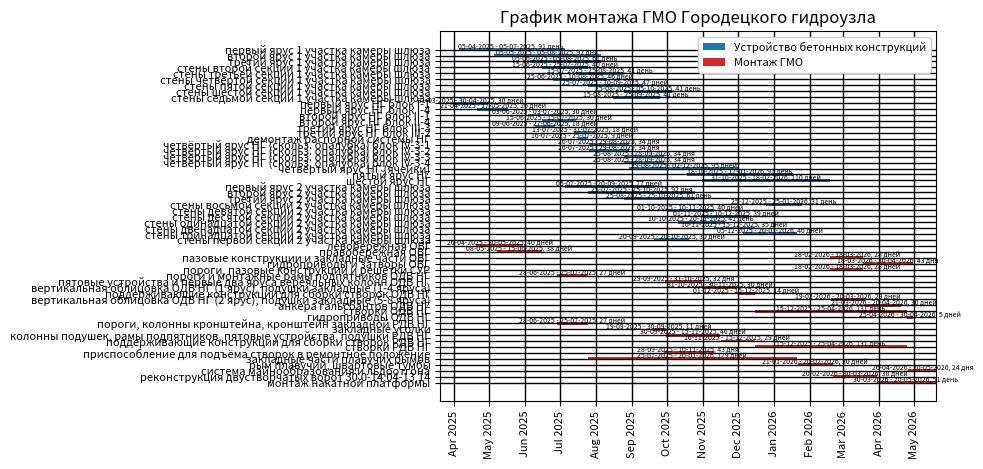

Python code for this plot:
import matplotlib.pyplot as plt
from datetime import datetime
import matplotlib.dates as mdates


data_conc= {
    'первый ярус 1 участка камеры шлюза': ('05-04-2025', '05-07-2025'),
    'второй ярус 1 участка камеры шлюза': ('05-05-2025', '05-08-2025'),
    'третий ярус 1 участка камеры шлюза': ('05-06-2025', '05-08-2025'),
    'стены второй секции 1 участка камеры шлюза': ('15-06-2025', '25-07-2025'),
    'стены третьей секции 1 участка камеры шлюза': ('15-07-2025', '25-08-2025'),
    'стены четвёртой секции 1 участка камеры шлюза': ('25-06-2025', '10-08-2025'),
    'стены пятой секции 1 участка камеры шлюза': ('25-07-2025', '10-09-2025'),
    'стены шестой секции 1 участка камеры шлюза': ('25-08-2025', '05-10-2025'),
    'стены седьмой секции 1 участка камеры шлюза': ('15-08-2025', '25-09-2025'),
    'первый ярус НГ блок I-1': ('31-03-2025', '30-04-2025'),
    'первый ярус НГ блок I-4': ('21-04-2025', '17-05-2025'),
    'второй ярус НГ блок II-1': ('03-06-2025', '03-07-2025'),
    'второй ярус НГ блок II-4': ('15-06-2025', '15-07-2025'),
    'третий ярус НГ блок III-3': ('09-06-2025', '27-06-2025'),
    'третий ярус НГ блок III-2': ('13-07-2025', '31-07-2025'),
    'демонтаж распорной системы НГ': ('16-07-2025', '25-07-2025'),
    'четвёртый ярус НГ (скольз. опалубка) блок IV-3-1': ('26-07-2025', '29-08-2025'),
    'четвёртый ярус НГ (скольз. опалубка) блок IV-3-2': ('26-07-2025', '29-08-2025'),
    'четвёртый ярус НГ (скольз. опалубка) блок IV-3-3': ('25-08-2025', '28-09-2025'),
    'четвёртый ярус НГ (скольз. опалубка) блок IV-3-4': ('25-08-2025', '28-09-2025'),
    'четвёртый ярус НГ (ячейки)': ('29-08-2025', '02-12-2025'),
    'пятый ярус НГ': ('18-10-2025', '17-01-2026'),
    'шестой ярус НГ': ('31-10-2025', '18-02-2026'),
    'первый ярус 2 участка камеры шлюза': ('05-07-2025', '20-09-2025'),
    'второй ярус 2 участка камеры шлюза': ('25-07-2025', '25-10-2025'),
    'третий ярус 2 участка камеры шлюза': ('25-08-2025', '25-10-2025'),
    'стены восьмой секции 2 участка камеры шлюза': ('25-12-2025', '25-01-2026'),
    'стены девятой секции 2 участка камеры шлюза': ('01-10-2025', '10-11-2025'),
    'стены десятой секции 2 участка камеры шлюза': ('01-11-2025', '10-12-2025'),
    'стены одинадцатой секции 2 участка камеры шлюза': ('10-10-2025', '20-11-2025'),
    'стены двенадцатой секции 2 участка камеры шлюза': ('10-11-2025', '15-12-2025'),
    'стены тринадцатой секции 2 участка камеры шлюза': ('05-12-2025', '20-01-2026'),
    'стены первой секции 2 участка камеры шлюза': ('20-09-2025', '20-10-2025')
}

data_gmo = {
    'левобережная ОВГ': ('20-04-2025', '30-05-2025'),
    'правобережная ОВГ': ('08-05-2025', '15-06-2025'),
    'пазовые конструкции и закладные части ОВГ': ('18-02-2026', '18-03-2026'),
    'гидроприводы и затворы ОВГ': ('18-03-2026', '30-04-2026'),
    'пороги, пазовые конструкции и решётки СУР': ('18-02-2026', '18-03-2026'),
    'пороги и монтажные рамы подпятников ОДВ НГ': ('28-06-2025', '25-07-2025'),
    'пятовые устройства и первые два яруса вереяльных колонн ОДВ НГ': ('29-09-2025', '31-10-2025'),
    'вертикальная облицовка ОДВ НГ (1 ярус), подушки закладные (1-4 яруса)': ('31-10-2025', '30-11-2025'),
    'поддерживающие конструкции для сборки створок ОДВ НГ': ('01-12-2025', '15-12-2025'),
    'вертикальная облицовка ОДВ НГ (2 ярус), подушки закладные (5-8 яруса)': ('19-02-2026', '20-03-2026'),
    'анкера гальсбантов ОДВ НГ': ('21-03-2026', '20-04-2026'),
    'створки ОДВ НГ': ('15-12-2025', '25-04-2026'),
    'гидроприводы ОДВ НГ': ('25-04-2026', '30-04-2026'),
    'пороги, колонны кронштейна, кронштейн закладной РДВ НГ': ('28-06-2025', '25-07-2025'),
    'закладные уголки': ('19-09-2025', '30-09-2025'),
    'колонны подушек, рамы подпятников, пятовые устройства, подушки РДВ НГ': ('30-09-2025', '15-11-2025'),
    'поддерживающие конструкции для сборки створок РДВ НГ': ('16-11-2025', '15-12-2025'),
    'створки РДВ НГ': ('15-12-2025', '25-04-2026'),
    'приспособление для подъёма створок в ремонтное положение': ('28-09-2025', '10-11-2025'),
    'закладные части плавучих рымов': ('25-07-2025', '20-01-2026'),
    'рым плавучий, швартовые тумбы': ('21-01-2026', '20-02-2026'),
    'система майнообразования и льдоотгона': ('26-04-2026', '20-05-2026'),
    'реконструкция двустворчатых ворот 30,0-14,04-13,14': ('20-02-2026', '30-03-2026'),
    'монтаж накатной платформы': ('30-03-2026', '20-05-2026')
}


def parse_date(date_str):
    return datetime.strptime(date_str, '%d-%m-%Y').date()

# def sort_key(e):
#     for start_date in e[1]:
#         return parse_date(start_date)

event_names_conc = []
start_dates_conc = []
end_dates_conc = []
event_names_gmo = []
start_dates_gmo = []
end_dates_gmo = []


for event, dates in reversed(data_conc.items()):
    start_date, end_date = map(parse_date, dates)
    event_names_conc.append(event)
    start_dates_conc.append(start_date)
    end_dates_conc.append(end_date)

for event, dates in reversed(data_gmo.items()):
    start_date, end_date = map(parse_date, dates)
    event_names_gmo.append(event)
    start_dates_gmo.append(start_date)
    end_dates_gmo.append(end_date)

fig, ax = plt.subplots()


width = 0.5

for i, events in enumerate(event_names_gmo):
    color = 'tab:red'
    ax.broken_barh([(start_dates_gmo[i], end_dates_gmo[i] - start_dates_gmo[i])],
                   (i - width / 2, width),
                   facecolors=color)
    days_word = 'день' if int((end_dates_gmo[i] - start_dates_gmo[i]).days) % 10 == 1 and int((end_dates_gmo[i] - start_dates_gmo[i]).days) != 11 \
        else ('дня' if int((end_dates_gmo[i] - start_dates_gmo[i]).days) % 10 in range(2, 5) and int((end_dates_gmo[i] - start_dates_gmo[i]).days)
        not in range(11, 16) else 'дней')
    x_text = start_dates_gmo[i] + (end_dates_gmo[i] - start_dates_gmo[i])/2
    y_text = i + 0.5
    ax.text(x_text, y_text, f'{start_dates_gmo[i].strftime("%d-%m-%Y")} - {end_dates_gmo[i].strftime("%d-%m-%Y")}, '
                            f'{(end_dates_gmo[i] - start_dates_gmo[i]).days} {days_word}', ha='center', va='center', fontsize=5)

for i, events in enumerate(event_names_conc):
    color = 'tab:blue'
    ax.broken_barh([(start_dates_conc[i], end_dates_conc[i] - start_dates_conc[i])],
                   (i - width / 2 + len(event_names_gmo), width),
                   facecolors=color)
    days_word = 'день' if int((end_dates_conc[i] - start_dates_conc[i]).days) % 10 == 1 and int((end_dates_conc[i] - start_dates_conc[i]).days) != 11 \
        else ('дня' if int((end_dates_conc[i] - start_dates_conc[i]).days) % 10 in range(2, 5) and int((end_dates_conc[i] - start_dates_conc[i]).days)
        not in range(11, 16) else 'дней')
    x_text = start_dates_conc[i] + (end_dates_conc[i] - start_dates_conc[i])/2
    y_text = i + len(event_names_gmo) + 0.5
    ax.text(x_text, y_text, f'{start_dates_conc[i].strftime("%d-%m-%Y")} - {end_dates_conc[i].strftime("%d-%m-%Y")}, '
                            f'{(end_dates_conc[i] - start_dates_conc[i]).days} {days_word}', ha='center', va='center', fontsize=5)

# Добавляем фиктивные элементы для легенды
ax.barh(-1, 0, height=0, color='tab:blue', label='Устройство бетонных конструкций')
ax.barh(-1, 0, height=0, color='tab:red', label='Монтаж ГМО')
ax.legend(fontsize=8, loc='upper right',frameon=True ,framealpha=1)

# Настройки графика
ax.set_yticks(range(len(event_names_conc + event_names_gmo)))
ax.set_yticklabels(event_names_gmo + event_names_conc)
start_date = datetime(2025, 3, 20)
ax.set_xlim(left=start_date, right=max(end_dates_gmo))
ax.set_title('График монтажа ГМО Городецкого гидроузла')
ax.xaxis.set_major_locator(mdates.MonthLocator())
ax.xaxis.set_major_formatter(mdates.DateFormatter('%b %Y'))
# Показать график
plt.xticks(rotation=90, fontsize=8)
plt.yticks(fontsize=8)
plt.grid(True, which='both', color='black', linewidth=1)
plt.grid(True, which='minor', linestyle=':', color='grey', linewidth=0.5)
plt.plot()
plt.show()
